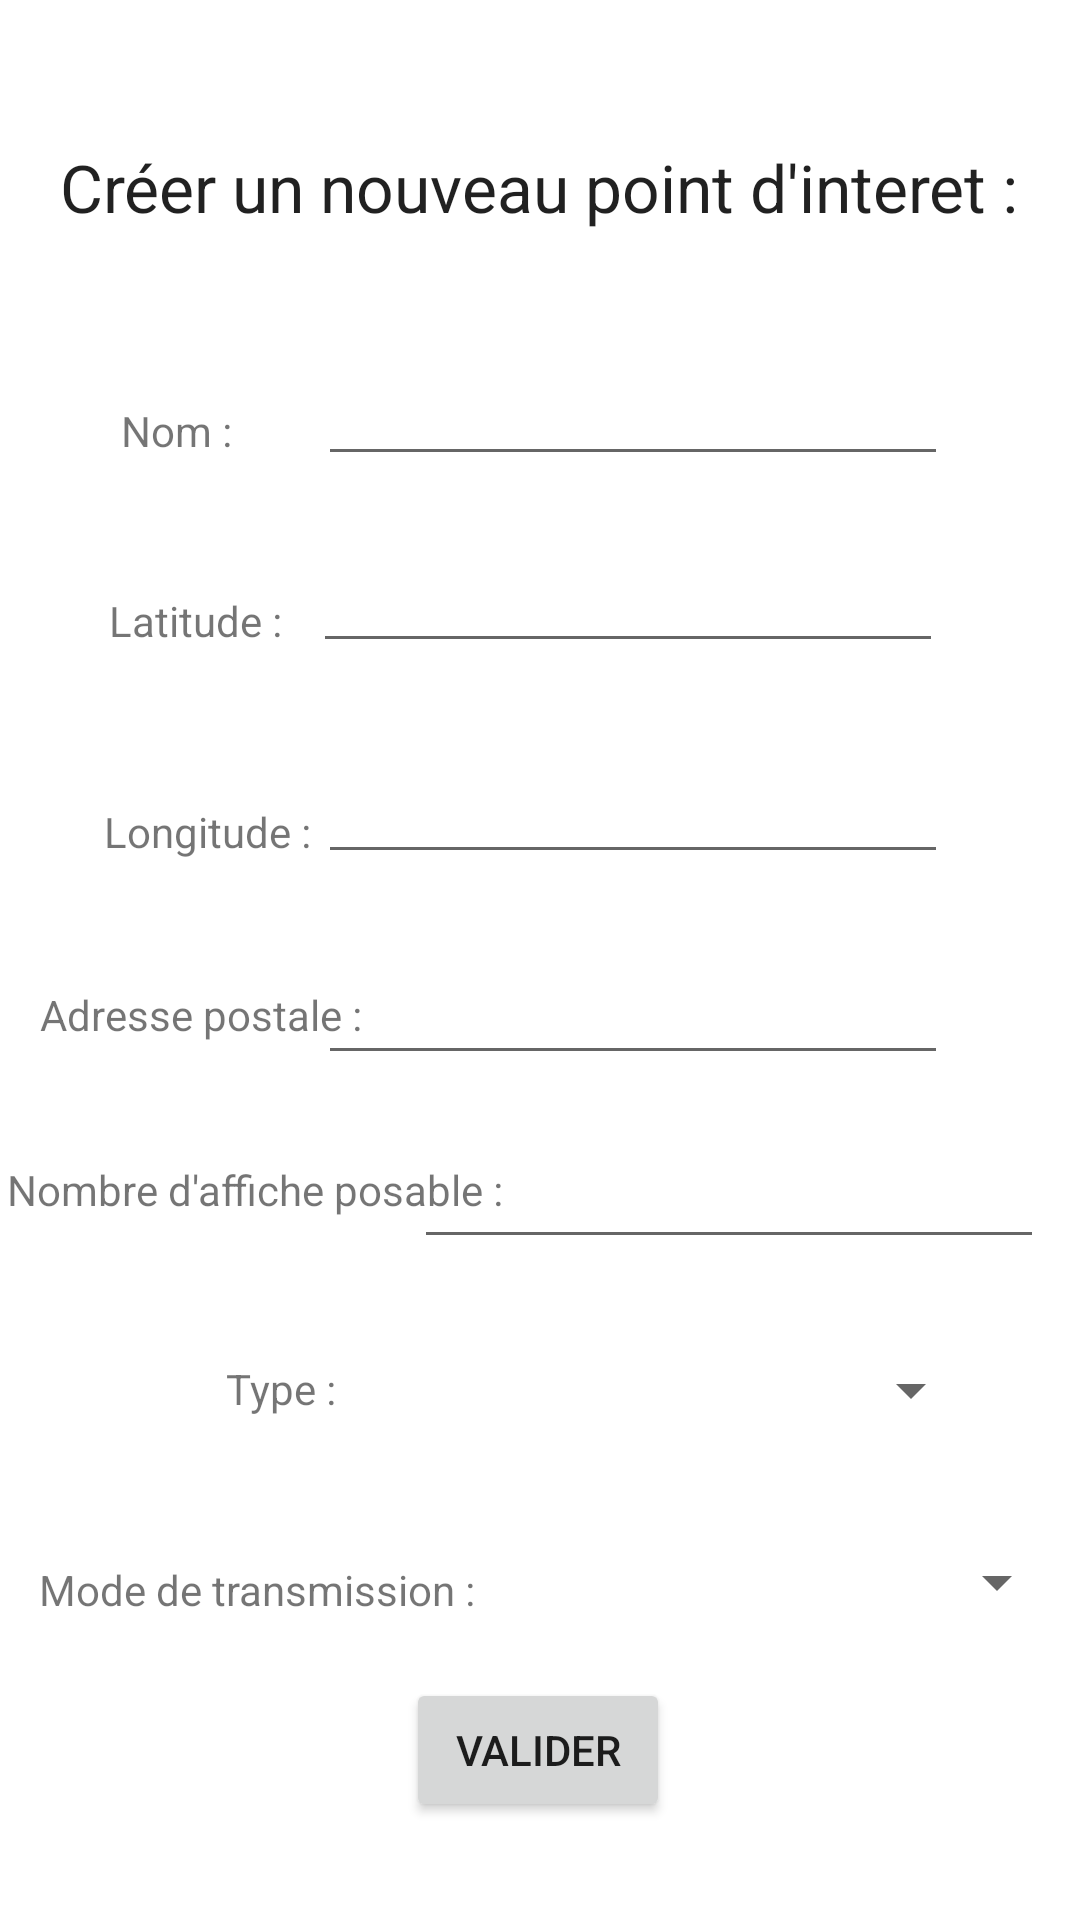

This screen was rendered from an Android layout file. Write that file and the resources it references.
<!-- AndroidManifest.xml: application theme Theme.CampagneAffichage -->
<!-- res/layout/activity_add_pi4.xml -->
<?xml version="1.0" encoding="utf-8"?>
<androidx.constraintlayout.widget.ConstraintLayout xmlns:android="http://schemas.android.com/apk/res/android"
    xmlns:app="http://schemas.android.com/apk/res-auto"
    xmlns:tools="http://schemas.android.com/tools"
    android:layout_width="match_parent"
    android:layout_height="match_parent"
    tools:context=".AddPI">

    <Spinner
        android:id="@+id/spinnerMode"
        android:layout_width="220dp"
        android:layout_height="45dp"
        app:layout_constraintBottom_toBottomOf="parent"
        app:layout_constraintEnd_toEndOf="parent"
        app:layout_constraintHorizontal_bias="0.973"
        app:layout_constraintStart_toStartOf="parent"
        app:layout_constraintTop_toTopOf="parent"
        app:layout_constraintVertical_bias="0.849"
        tools:ignore="SpeakableTextPresentCheck" />

    <TextView
        android:id="@+id/textViewMode"
        android:layout_width="wrap_content"
        android:layout_height="wrap_content"
        android:text="Mode de transmission : "
        app:layout_constraintBottom_toBottomOf="parent"
        app:layout_constraintEnd_toEndOf="parent"
        app:layout_constraintHorizontal_bias="0.061"
        app:layout_constraintStart_toStartOf="parent"
        app:layout_constraintTop_toTopOf="parent"
        app:layout_constraintVertical_bias="0.838" />

    <TextView
        android:id="@+id/textViewType"
        android:layout_width="wrap_content"
        android:layout_height="wrap_content"
        android:text="Type : "
        app:layout_constraintBottom_toBottomOf="parent"
        app:layout_constraintEnd_toEndOf="parent"
        app:layout_constraintHorizontal_bias="0.235"
        app:layout_constraintStart_toStartOf="parent"
        app:layout_constraintTop_toTopOf="parent"
        app:layout_constraintVertical_bias="0.73" />

    <EditText
        android:id="@+id/editTextAffiches"
        android:layout_width="wrap_content"
        android:layout_height="wrap_content"
        android:ems="10"
        android:inputType="textPersonName"
        android:minHeight="48dp"
        app:layout_constraintBottom_toBottomOf="parent"
        app:layout_constraintEnd_toEndOf="parent"
        app:layout_constraintHorizontal_bias="0.92"
        app:layout_constraintStart_toStartOf="parent"
        app:layout_constraintTop_toTopOf="parent"
        app:layout_constraintVertical_bias="0.628"
        tools:ignore="SpeakableTextPresentCheck" />

    <TextView
        android:id="@+id/textViewAffiches"
        android:layout_width="wrap_content"
        android:layout_height="wrap_content"
        android:text="Nombre d'affiche posable :"
        app:layout_constraintBottom_toBottomOf="parent"
        app:layout_constraintEnd_toEndOf="parent"
        app:layout_constraintHorizontal_bias="0.012"
        app:layout_constraintStart_toStartOf="parent"
        app:layout_constraintTop_toTopOf="parent"
        app:layout_constraintVertical_bias="0.623" />

    <EditText
        android:id="@+id/editTextAddress"
        android:layout_width="wrap_content"
        android:layout_height="wrap_content"
        android:ems="10"
        android:inputType="textPersonName"
        android:minHeight="48dp"
        app:layout_constraintBottom_toBottomOf="parent"
        app:layout_constraintEnd_toEndOf="parent"
        app:layout_constraintHorizontal_bias="0.706"
        app:layout_constraintStart_toStartOf="parent"
        app:layout_constraintTop_toTopOf="parent"
        app:layout_constraintVertical_bias="0.524"
        tools:ignore="SpeakableTextPresentCheck" />

    <TextView
        android:id="@+id/textViewAdress"
        android:layout_width="wrap_content"
        android:layout_height="wrap_content"
        android:text="Adresse postale : "
        app:layout_constraintBottom_toBottomOf="parent"
        app:layout_constraintEnd_toEndOf="parent"
        app:layout_constraintHorizontal_bias="0.053"
        app:layout_constraintStart_toStartOf="parent"
        app:layout_constraintTop_toTopOf="parent"
        app:layout_constraintVertical_bias="0.529" />

    <EditText
        android:id="@+id/editTextNom"
        android:layout_width="wrap_content"
        android:layout_height="wrap_content"
        android:ems="10"
        android:inputType="textPersonName"
        android:minHeight="48dp"
        app:layout_constraintBottom_toBottomOf="parent"
        app:layout_constraintEnd_toEndOf="parent"
        app:layout_constraintHorizontal_bias="0.706"
        app:layout_constraintStart_toStartOf="parent"
        app:layout_constraintTop_toTopOf="parent"
        app:layout_constraintVertical_bias="0.187"
        tools:ignore="SpeakableTextPresentCheck" />

    <EditText
        android:id="@+id/editTextLong"
        android:layout_width="wrap_content"
        android:layout_height="wrap_content"
        android:ems="10"
        android:inputType="textPersonName"
        android:minHeight="48dp"
        app:layout_constraintBottom_toBottomOf="parent"
        app:layout_constraintEnd_toEndOf="parent"
        app:layout_constraintHorizontal_bias="0.706"
        app:layout_constraintStart_toStartOf="parent"
        app:layout_constraintTop_toTopOf="parent"
        app:layout_constraintVertical_bias="0.411"
        tools:ignore="SpeakableTextPresentCheck" />

    <TextView
        android:id="@+id/textViewLong"
        android:layout_width="wrap_content"
        android:layout_height="wrap_content"
        android:text="Longitude : "
        app:layout_constraintBottom_toBottomOf="parent"
        app:layout_constraintEnd_toEndOf="parent"
        app:layout_constraintHorizontal_bias="0.121"
        app:layout_constraintStart_toStartOf="parent"
        app:layout_constraintTop_toTopOf="parent"
        app:layout_constraintVertical_bias="0.431" />

    <EditText
        android:id="@+id/editTextLat"
        android:layout_width="wrap_content"
        android:layout_height="wrap_content"
        android:ems="10"
        android:inputType="textPersonName"
        android:minHeight="48dp"
        app:layout_constraintBottom_toBottomOf="parent"
        app:layout_constraintEnd_toEndOf="parent"
        app:layout_constraintHorizontal_bias="0.696"
        app:layout_constraintStart_toStartOf="parent"
        app:layout_constraintTop_toTopOf="parent"
        app:layout_constraintVertical_bias="0.292"
        tools:ignore="SpeakableTextPresentCheck" />

    <TextView
        android:id="@+id/textViewNomPI"
        android:layout_width="wrap_content"
        android:layout_height="wrap_content"
        android:text="Nom :"
        app:layout_constraintBottom_toBottomOf="parent"
        app:layout_constraintEnd_toEndOf="parent"
        app:layout_constraintHorizontal_bias="0.125"
        app:layout_constraintStart_toStartOf="parent"
        app:layout_constraintTop_toTopOf="parent"
        app:layout_constraintVertical_bias="0.216" />

    <TextView
        android:id="@+id/textViewLat"
        android:layout_width="wrap_content"
        android:layout_height="wrap_content"
        android:text="Latitude : "
        app:layout_constraintBottom_toBottomOf="parent"
        app:layout_constraintEnd_toEndOf="parent"
        app:layout_constraintHorizontal_bias="0.122"
        app:layout_constraintStart_toStartOf="parent"
        app:layout_constraintTop_toTopOf="parent"
        app:layout_constraintVertical_bias="0.318" />

    <TextView
        android:id="@+id/textViewTitre"
        android:layout_width="wrap_content"
        android:layout_height="wrap_content"
        android:text="Créer un nouveau point d'interet :"
        android:textAppearance="@style/TextAppearance.AppCompat.Large"
        app:layout_constraintBottom_toBottomOf="parent"
        app:layout_constraintEnd_toEndOf="parent"
        app:layout_constraintHorizontal_bias="0.497"
        app:layout_constraintStart_toStartOf="parent"
        app:layout_constraintTop_toTopOf="parent"
        app:layout_constraintVertical_bias="0.078" />

    <Button
        android:id="@+id/buttonVal"
        android:layout_width="wrap_content"
        android:layout_height="wrap_content"
        android:text="Valider"
        app:layout_constraintBottom_toBottomOf="parent"
        app:layout_constraintEnd_toEndOf="parent"
        app:layout_constraintHorizontal_bias="0.498"
        app:layout_constraintStart_toStartOf="parent"
        app:layout_constraintTop_toTopOf="parent"
        app:layout_constraintVertical_bias="0.945" />

    <Spinner
        android:id="@+id/spinnerType"
        android:layout_width="220dp"
        android:layout_height="45dp"
        app:layout_constraintBottom_toBottomOf="parent"
        app:layout_constraintEnd_toEndOf="parent"
        app:layout_constraintHorizontal_bias="0.769"
        app:layout_constraintStart_toStartOf="parent"
        app:layout_constraintTop_toTopOf="parent"
        app:layout_constraintVertical_bias="0.741"
        tools:ignore="SpeakableTextPresentCheck" />

</androidx.constraintlayout.widget.ConstraintLayout>
<!-- resources referenced by this layout -->
<resources>
  <style name="Theme.CampagneAffichage" parent="Theme.MaterialComponents.DayNight.DarkActionBar">
          
          <item name="colorPrimary">@color/purple_500</item>
          <item name="colorPrimaryVariant">@color/purple_700</item>
          <item name="colorOnPrimary">@color/white</item>
          
          <item name="colorSecondary">@color/teal_200</item>
          <item name="colorSecondaryVariant">@color/teal_700</item>
          <item name="colorOnSecondary">@color/black</item>
          
          <item name="android:statusBarColor" tools:targetApi="l">?attr/colorPrimaryVariant</item>
          
      </style>
  <!-- not gathered from this repository: default colours our renderer supplied (Android Studio template values) -->
  <color name="purple_500">#FF6200EE</color>
  <color name="purple_700">#FF3700B3</color>
  <color name="teal_200">#FF03DAC5</color>
  <color name="teal_700">#FF018786</color>
  <color name="black">#FF000000</color>
  <color name="white">#FFFFFFFF</color>
</resources>
